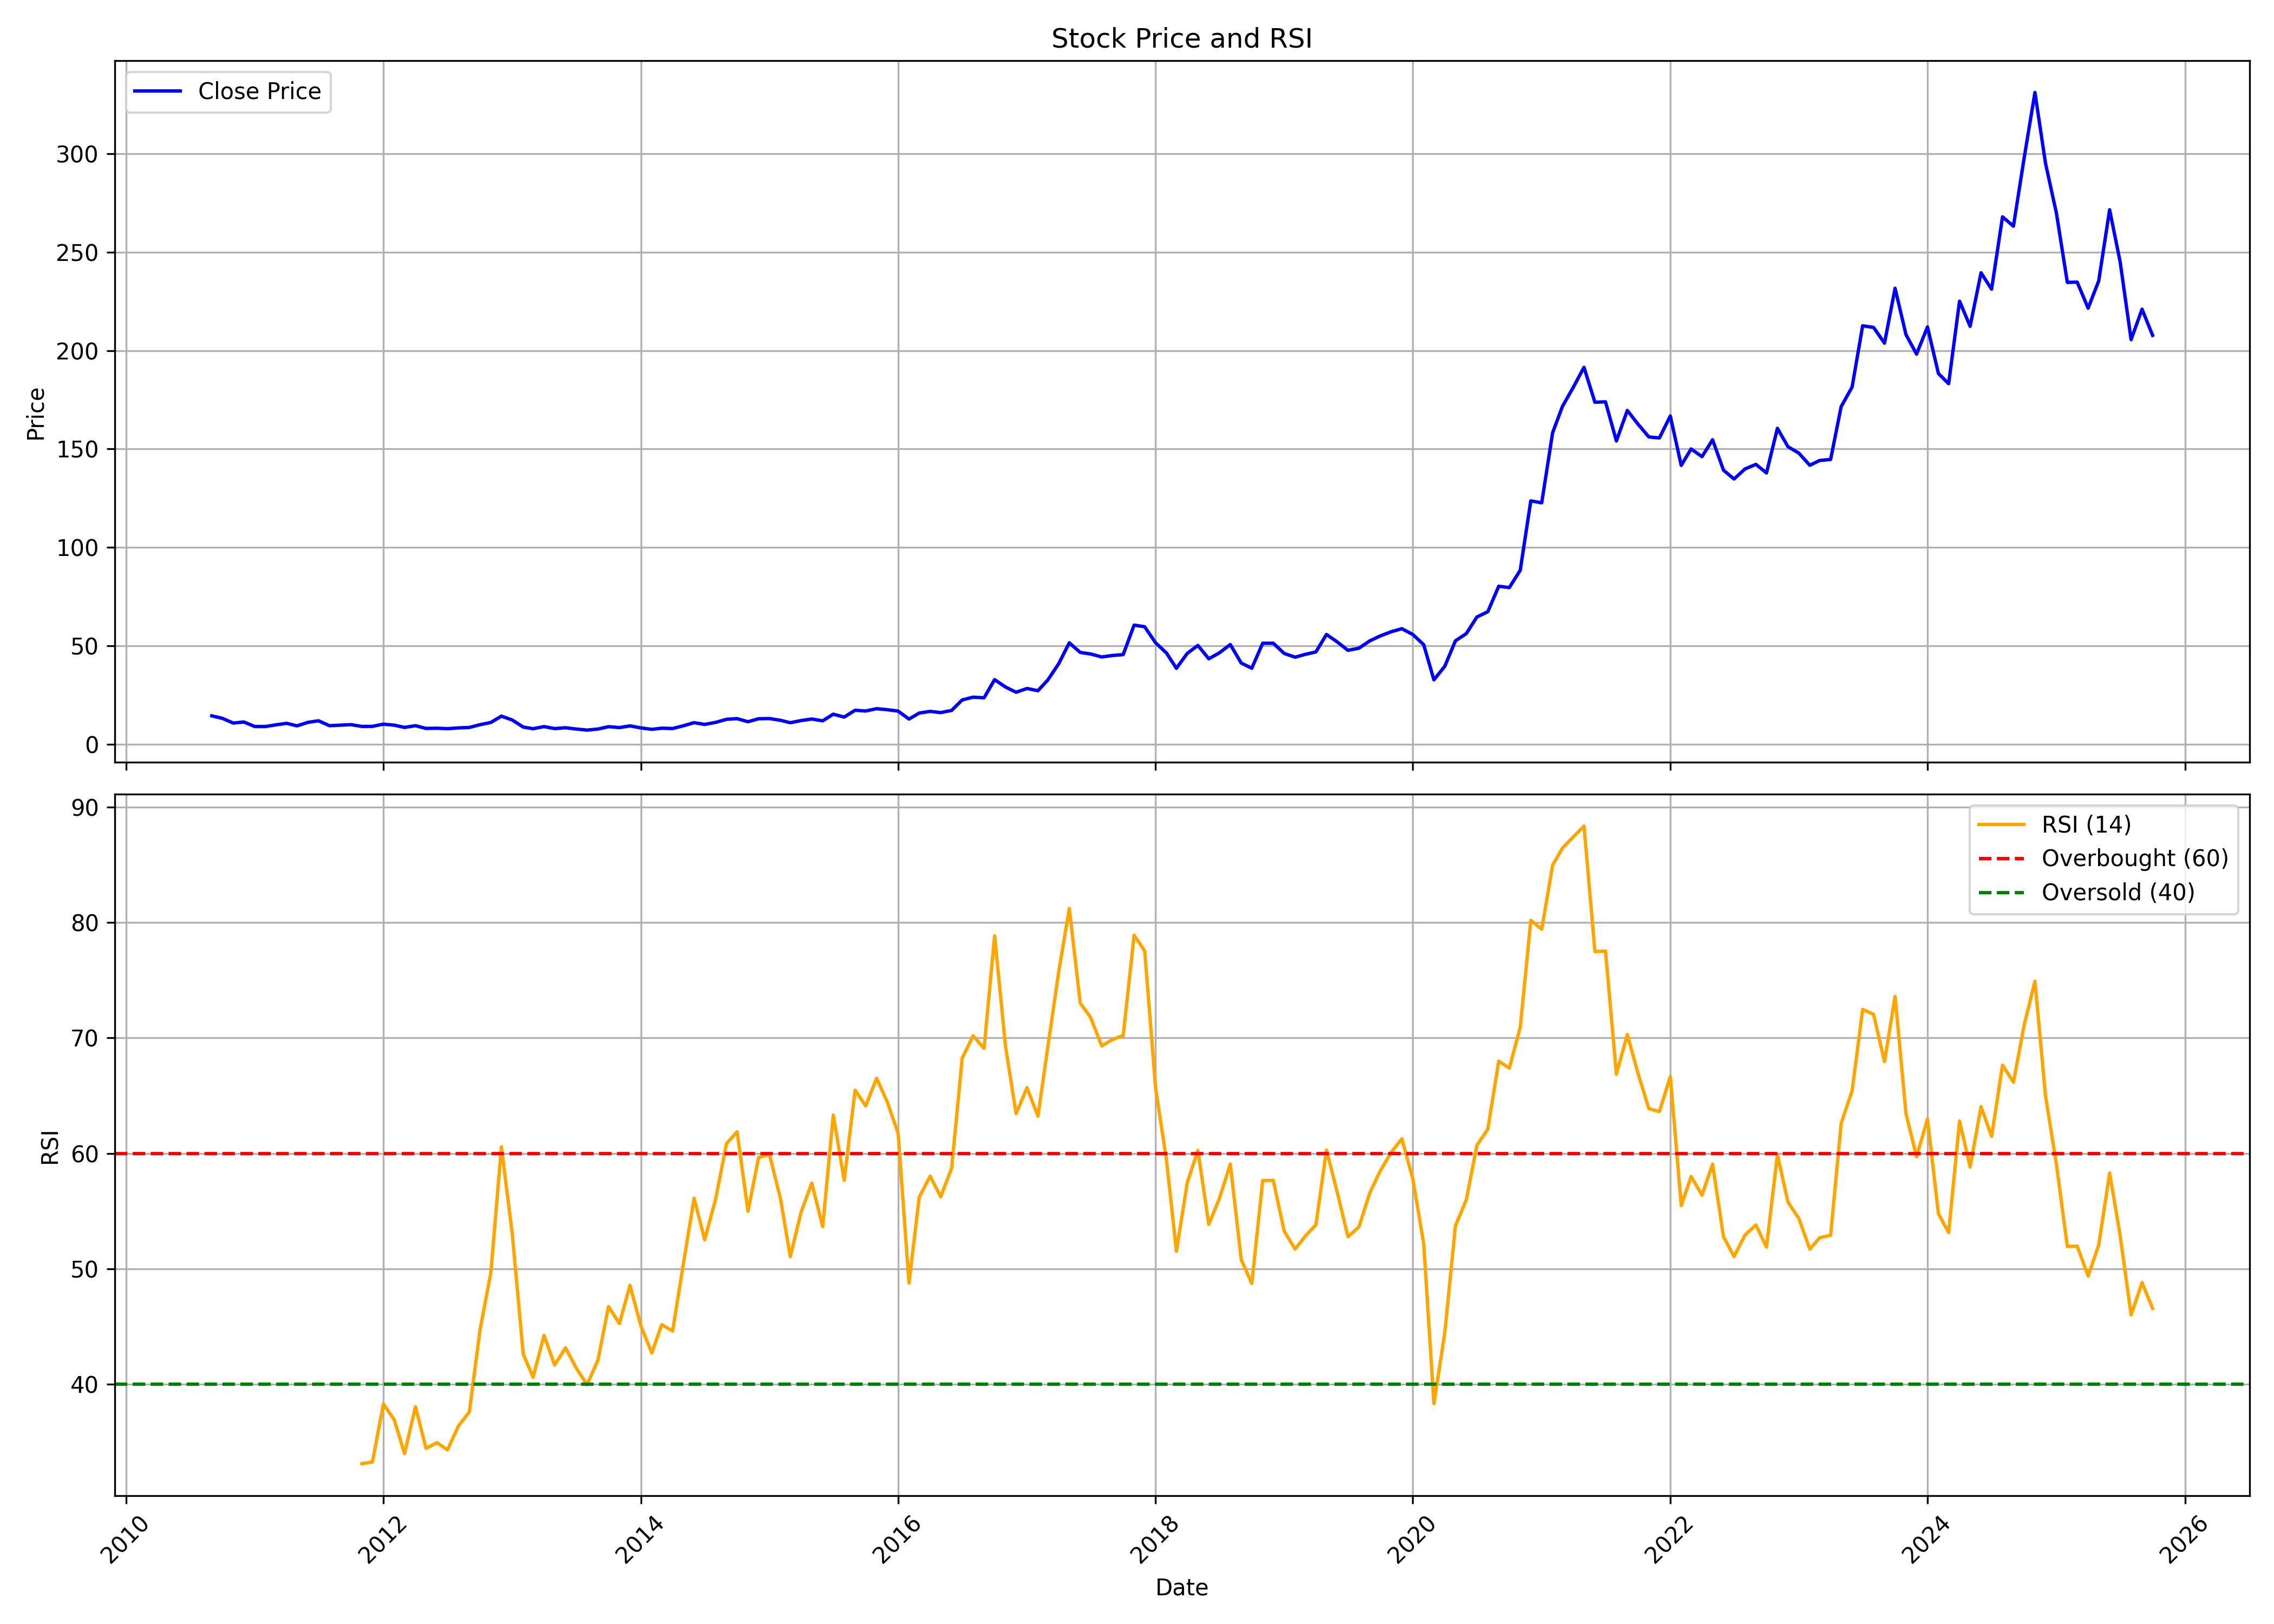

The file beside this chart, header and first rows:
, date, symbol, open, high, low, close, volume, rsi
0, 2010-09-01, ADFFOODS, 12.99, 15.22, 11.27, 14.38, 5231415, 
1, 2010-10-01, ADFFOODS, 14.25, 14.75, 12.43, 13.1, 2399520, 
2, 2010-11-01, ADFFOODS, 12.93, 14.82, 9.182, 10.71, 6678740, 
3, 2010-12-01, ADFFOODS, 11.34, 13.16, 8.792, 11.26, 5273635, 
4, 2011-01-01, ADFFOODS, 11.44, 11.59, 8.287, 8.95, 1429730, 
5, 2011-02-01, ADFFOODS, 10.65, 10.65, 8.121, 8.975, 586820, 
6, 2011-03-01, ADFFOODS, 9.265, 11.02, 8.668, 9.779, 1142340, 
7, 2011-04-01, ADFFOODS, 9.754, 11.92, 9.745, 10.57, 805630, 
8, 2011-05-01, ADFFOODS, 10.61, 11.59, 8.784, 9.306, 372185, 
9, 2011-06-01, ADFFOODS, 9.489, 14.32, 9.066, 11.08, 20279600, 
10, 2011-07-01, ADFFOODS, 11.35, 13.39, 11.12, 11.87, 5043530, 
11, 2011-08-01, ADFFOODS, 11.81, 12.06, 8.472, 9.378, 1402250, 
12, 2011-09-01, ADFFOODS, 9.378, 11.86, 9.073, 9.641, 976570, 
13, 2011-10-01, ADFFOODS, 9.658, 10.34, 9.175, 9.904, 349880, 
14, 2011-11-01, ADFFOODS, 9.827, 9.997, 7.413, 9.006, 660390, 33.11
15, 2011-12-01, ADFFOODS, 9.15, 9.489, 7.769, 9.04, 964940, 33.27
16, 2012-01-01, ADFFOODS, 8.828, 10.51, 8.828, 10.16, 1072700, 38.29
17, 2012-02-01, ADFFOODS, 10.08, 11.44, 8.98, 9.641, 1067170, 36.91
18, 2012-03-01, ADFFOODS, 9.489, 9.658, 8.303, 8.497, 2435655, 33.98
19, 2012-04-01, ADFFOODS, 8.641, 9.658, 7.659, 9.378, 660465, 38.05
20, 2012-05-01, ADFFOODS, 9.319, 10.64, 7.413, 7.989, 1857320, 34.45
21, 2012-06-01, ADFFOODS, 7.811, 9.319, 7.667, 8.091, 521770, 34.93
22, 2012-07-01, ADFFOODS, 8.218, 9.09, 7.718, 7.862, 634375, 34.32
23, 2012-08-01, ADFFOODS, 8.4, 9.153, 8.024, 8.251, 592020, 36.37
24, 2012-09-01, ADFFOODS, 8.4, 9.048, 8.155, 8.479, 314535, 37.6
25, 2012-10-01, ADFFOODS, 8.785, 10.82, 8.558, 9.87, 2097495, 44.65
26, 2012-11-01, ADFFOODS, 9.888, 12.95, 9.888, 11.01, 3361765, 49.66
27, 2012-12-01, ADFFOODS, 10.96, 14.61, 10.92, 14.24, 4078845, 60.56
28, 2013-01-01, ADFFOODS, 14.35, 16.44, 11.38, 12.25, 8158580, 52.96
29, 2013-02-01, ADFFOODS, 12.42, 12.85, 8.348, 8.68, 1503205, 42.61
30, 2013-03-01, ADFFOODS, 8.671, 9.24, 7.175, 7.84, 1259005, 40.6
31, 2013-04-01, ADFFOODS, 7.665, 9.529, 7.665, 8.916, 604825, 44.23
32, 2013-05-01, ADFFOODS, 8.916, 9.8, 7.35, 7.91, 914930, 41.67
33, 2013-06-01, ADFFOODS, 7.753, 8.846, 7.411, 8.33, 1160915, 43.15
34, 2013-07-01, ADFFOODS, 8.4, 8.908, 7.595, 7.691, 401310, 41.43
35, 2013-08-01, ADFFOODS, 8.012, 8.617, 6.693, 7.145, 719975, 39.95
36, 2013-09-01, ADFFOODS, 7.163, 8.797, 6.964, 7.668, 516520, 42.08
37, 2013-10-01, ADFFOODS, 7.75, 10.08, 7.75, 8.87, 2570875, 46.73
38, 2013-11-01, ADFFOODS, 8.888, 9.755, 7.994, 8.418, 998675, 45.26
39, 2013-12-01, ADFFOODS, 8.454, 9.836, 8.039, 9.276, 4052565, 48.57
40, 2014-01-01, ADFFOODS, 9.484, 9.737, 7.786, 8.246, 1121100, 45.05
41, 2014-02-01, ADFFOODS, 8.49, 8.581, 7.406, 7.524, 652985, 42.71
42, 2014-03-01, ADFFOODS, 7.506, 8.292, 7.406, 8.102, 822250, 45.16
43, 2014-04-01, ADFFOODS, 8.093, 8.96, 7.813, 7.948, 904665, 44.61
44, 2014-05-01, ADFFOODS, 7.948, 10.48, 7.777, 9.303, 1938690, 50.33
45, 2014-06-01, ADFFOODS, 9.746, 12.27, 8.608, 10.91, 72122340, 56.12
46, 2014-07-01, ADFFOODS, 11.02, 12.99, 9.936, 10.03, 18424970, 52.52
47, 2014-08-01, ADFFOODS, 9.936, 11.25, 9.755, 11.05, 6116315, 56.02
48, 2014-09-01, ADFFOODS, 11.62, 15.54, 11.33, 12.62, 39493700, 60.85
49, 2014-10-01, ADFFOODS, 12.94, 13.29, 11.63, 12.97, 6762945, 61.87
50, 2014-11-01, ADFFOODS, 13.09, 13.84, 10.53, 11.39, 21787010, 54.98
51, 2014-12-01, ADFFOODS, 11.4, 13.47, 10.94, 12.92, 17249450, 59.65
52, 2015-01-01, ADFFOODS, 13.03, 14.12, 12.35, 13, 9736485, 59.89
53, 2015-02-01, ADFFOODS, 12.75, 13.54, 10.61, 12.13, 11297965, 56.1
54, 2015-03-01, ADFFOODS, 12.05, 12.29, 9.559, 10.88, 5348755, 51.05
55, 2015-04-01, ADFFOODS, 11.16, 13.91, 10.82, 11.99, 10601960, 54.94
56, 2015-05-01, ADFFOODS, 11.99, 13.61, 11.44, 12.76, 7904825, 57.43
57, 2015-06-01, ADFFOODS, 12.73, 13.26, 11.44, 11.86, 2597745, 53.65
58, 2015-07-01, ADFFOODS, 11.89, 15.69, 11.64, 15.22, 11968125, 63.32
59, 2015-08-01, ADFFOODS, 15.29, 16.51, 11.99, 13.76, 9403140, 57.68
... 122 more rows
